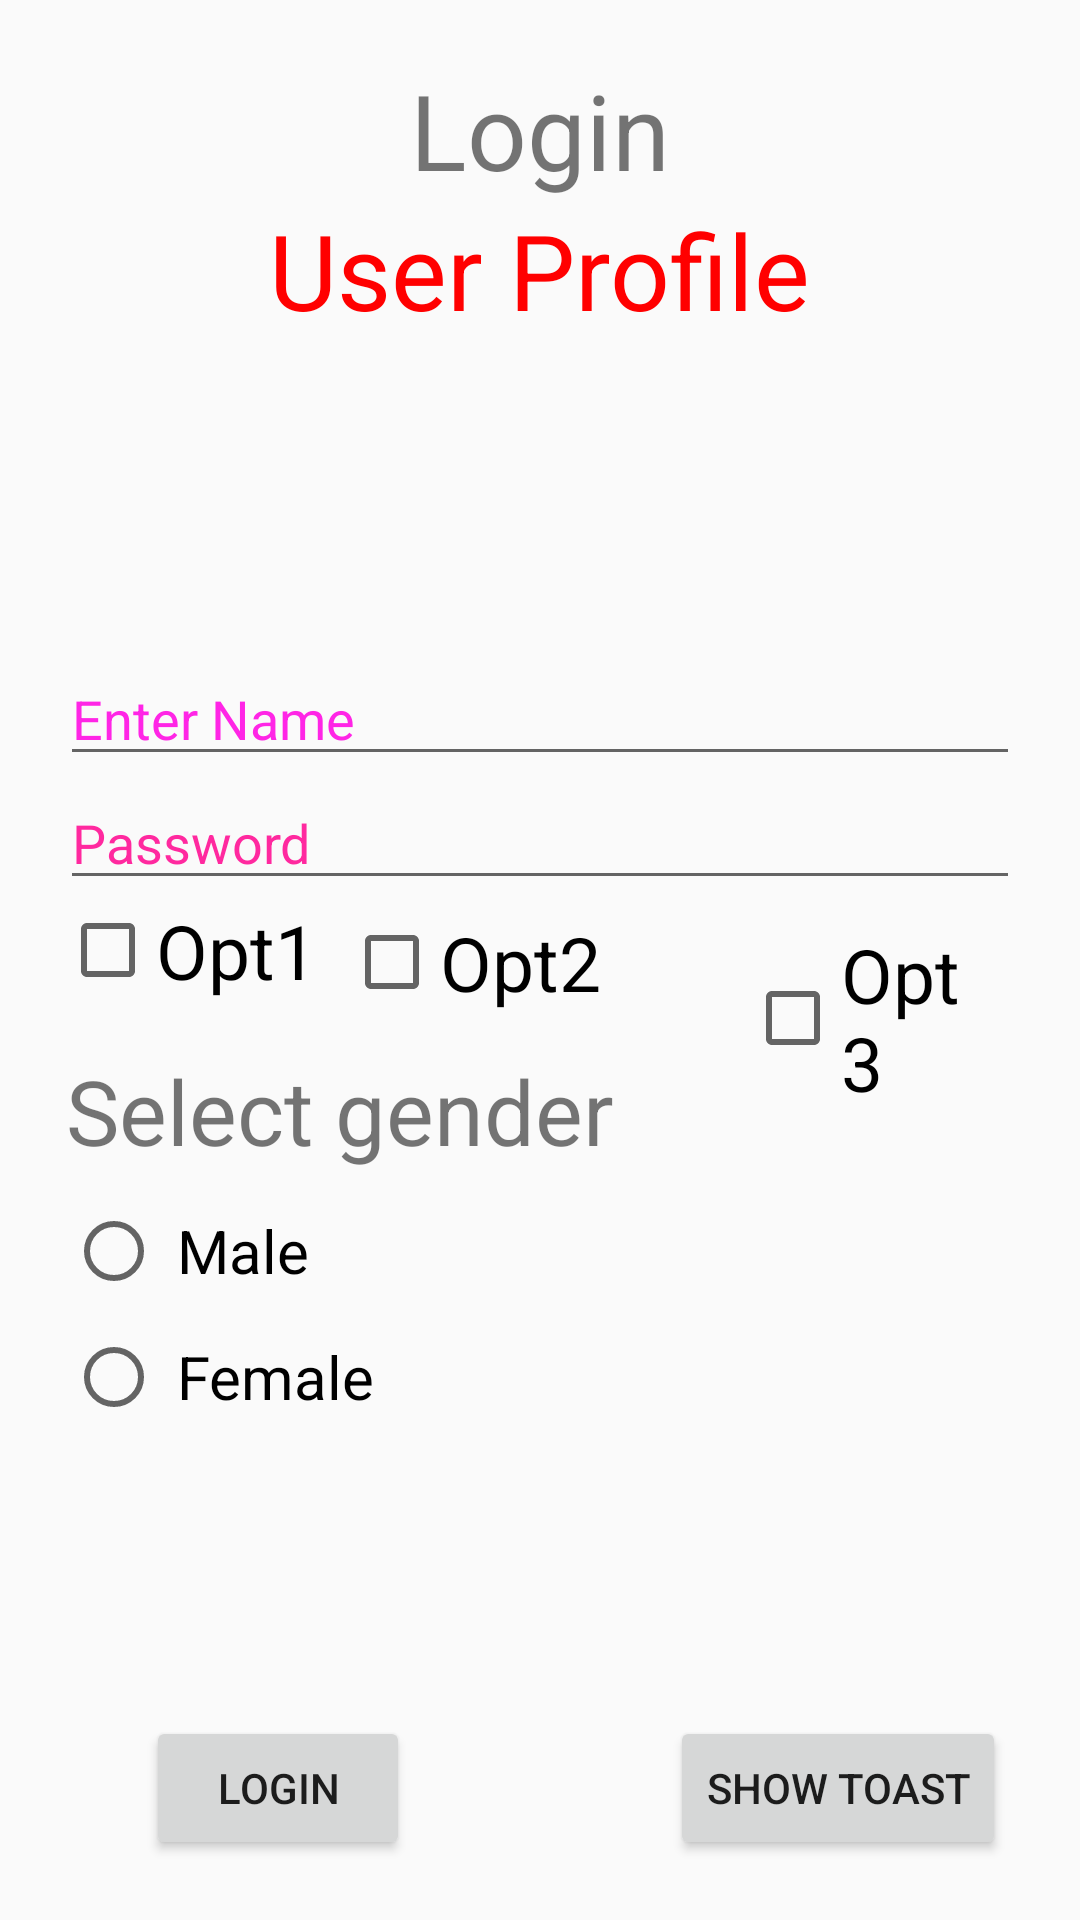

Produce the Android XML layout that renders to this screen, including the resource entries it uses.
<!-- AndroidManifest.xml: application theme AppTheme -->
<!-- res/layout/fragment_first.xml -->
<?xml version="1.0" encoding="utf-8"?>
<RelativeLayout xmlns:android = "http://schemas.android.com/apk/res/android"
    xmlns:tools = "http://schemas.android.com/tools" android:layout_width="match_parent"
    android:layout_height = "match_parent" android:paddingLeft= "20dp"
    android:paddingRight = "20dp"
    android:paddingTop = "20dp"
    android:paddingBottom = "20dp" tools:context = ".MainActivity">

    <TextView android:text = "Login" android:layout_width="wrap_content"
        android:layout_height = "wrap_content"
        android:id = "@+id/textview"
        android:textSize = "35dp"
        android:layout_alignParentTop = "true"
        android:layout_centerHorizontal = "true" />

    <TextView
        android:layout_width = "wrap_content"
        android:layout_height = "wrap_content"
        android:text = "User Profile"
        android:id = "@+id/textView"
        android:layout_below = "@+id/textview"
        android:layout_centerHorizontal = "true"
        android:textColor = "#ff0000"
        android:textSize = "35dp" />

    <EditText
        android:layout_width = "wrap_content"
        android:layout_height = "wrap_content"
        android:id = "@+id/editText"
        android:hint = "Enter Name"
        android:focusable = "true"
        android:textColorHighlight = "#ff7eff15"
        android:textColorHint = "#ffff25e6"
        android:layout_marginTop = "46dp"
        android:layout_below = "@+id/imageView"
        android:layout_alignParentLeft = "true"
        android:layout_alignParentStart = "true"
        android:layout_alignParentRight = "true"
        android:layout_alignParentEnd = "true" />

    <ImageView
        android:id="@+id/imageView"
        android:layout_width="wrap_content"
        android:layout_height="58dp"
        android:layout_below="@+id/textView"
        android:layout_centerHorizontal="true"
        android:src="@drawable/ic_launcher_background" />

    <EditText
        android:layout_width="wrap_content"
        android:layout_height="wrap_content"
        android:inputType="textPassword"
        android:ems="10"
        android:id="@+id/editText2"
        android:layout_below="@+id/editText"
        android:layout_alignParentLeft="true"
        android:layout_alignParentStart="true"
        android:layout_alignRight="@+id/editText"
        android:layout_alignEnd="@+id/editText"
        android:textColorHint="#ffff299f"
        android:hint="Password" />

    <CheckBox
        android:layout_width="wrap_content"
        android:layout_height="wrap_content"
        android:text="Opt1"
        android:id="@+id/checkbox1"
        android:layout_below="@+id/editText2"
        android:layout_alignParentLeft="true"
        android:layout_alignParentStart="true"
        android:textSize="25dp" />

    <CheckBox
        android:id="@+id/checkbox2"
        android:layout_width="wrap_content"
        android:layout_height="wrap_content"
        android:layout_alignTop="@+id/checkbox1"

        android:layout_alignParentEnd="true"
        android:layout_alignParentRight="true"
        android:layout_marginStart="-109dp"
        android:layout_marginLeft="-109dp"
        android:layout_marginTop="4dp"
        android:layout_marginEnd="129dp"
        android:layout_marginRight="129dp"
        android:layout_toEndOf="@+id/textview"
        android:layout_toRightOf="@+id/textview"
        android:text="Opt2"
        android:textSize="25dp" />

    <CheckBox
        android:id="@+id/checkbox3"
        android:layout_width="wrap_content"
        android:layout_height="wrap_content"
        android:layout_alignTop="@+id/checkbox2"
        android:layout_alignParentEnd="true"
        android:layout_alignParentRight="true"
        android:layout_marginStart="25dp"
        android:layout_marginLeft="25dp"
        android:layout_marginTop="4dp"
        android:layout_marginEnd="15dp"
        android:layout_marginRight="15dp"
        android:layout_toEndOf="@+id/textview"
        android:layout_toRightOf="@+id/textview"
        android:text="Opt3"
        android:textSize="25dp" />

    <TextView
        android:id="@+id/textViewGender"
        android:layout_width="wrap_content"
        android:layout_height="wrap_content"

        android:layout_alignLeft="@id/checkbox1"
        android:layout_alignBottom="@id/checkbox1"
        android:layout_marginStart="2dp"
        android:layout_marginLeft="-3dp"
        android:layout_marginTop="-41dp"
        android:layout_marginEnd="2dp"
        android:layout_marginRight="15dp"
        android:layout_marginBottom="-57dp"
        android:text="Select gender"
        android:textSize="30dp" />

    <RadioGroup
        android:id="@+id/radioGroup"
        android:layout_width="wrap_content"
        android:layout_height="wrap_content"
        android:layout_alignTop="@id/textViewGender"
        android:layout_marginStart="2dp"
        android:layout_marginLeft="3dp"
        android:layout_marginTop="41dp"
        android:layout_marginEnd="2dp"
        android:layout_marginRight="15dp"
        android:layout_marginBottom="57dp"
        >

        <RadioButton
            android:id="@+id/radioMale"
            android:layout_width="fill_parent"
            android:layout_height="wrap_content"
            android:layout_marginTop="10dp"
            android:checked="false"
            android:text=" Male"
            android:textSize="20dp" />

        <RadioButton
            android:id="@+id/radioFemale"
            android:layout_width="fill_parent"
            android:layout_height="wrap_content"
            android:layout_marginTop="10dp"
            android:checked="false"
            android:text=" Female"
            android:textSize="20dp" />
    </RadioGroup>

    <Button
        android:layout_width="wrap_content"
        android:layout_height="wrap_content"
        android:text="login"
        android:id="@+id/button"
        android:layout_alignParentBottom="true"
        android:layout_toLeftOf="@+id/textview"
        android:layout_toStartOf="@+id/textview" />

    <Button
        android:layout_width="wrap_content"
        android:layout_height="wrap_content"
        android:text="Show Toast"
        android:id="@+id/button2"
        android:layout_alignParentBottom="true"
        android:layout_toRightOf="@+id/textview"
        android:layout_toEndOf="@+id/textview" />

</RelativeLayout>
<!-- resources referenced by this layout -->
<resources>
  <!-- drawable ic_launcher_background: vector/xml drawable (drawable, 5572 chars, omitted) -->
  <style name="AppTheme" parent="Theme.AppCompat.Light.DarkActionBar">
          
          <item name="colorPrimary">@color/colorPrimary</item>
          <item name="colorPrimaryDark">@color/colorPrimaryDark</item>
          <item name="colorAccent">@color/colorAccent</item>
      </style>
  <color name="colorPrimary">#40a9f4</color>
  <color name="colorPrimaryDark">#58c</color>
  <color name="colorAccent">#03DAC5</color>
</resources>
